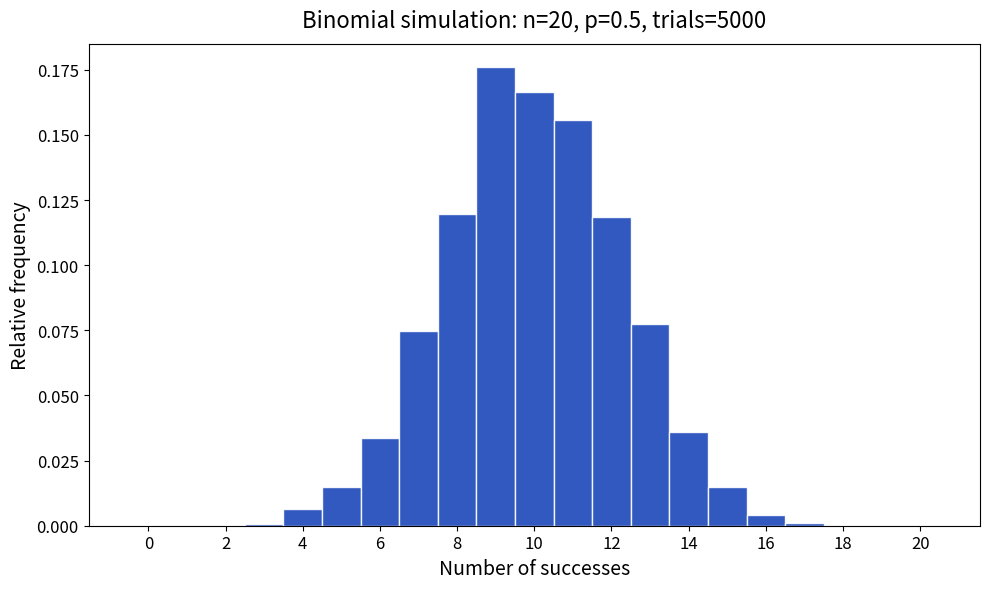

Reproduce this figure in Python.
#!/usr/bin/env python3
"""Binomial simulation demo for IB Math (probability / distributions).

Teacher pause points are in comments below. Projection-friendly defaults.
"""

from __future__ import annotations

import argparse

import numpy as np

# Teacher pause points:
# 1) Before running: "What should the histogram look like if n=20, p=0.5?"
# 2) After first plot: "What changes if p becomes 0.1?"
# 3) "How is this different from the binomial probability formula for a single k?"


def simulate(n: int, p: float, trials: int, seed: int) -> np.ndarray:
    rng = np.random.default_rng(seed)
    return rng.binomial(n=n, p=p, size=trials)


def main() -> None:
    parser = argparse.ArgumentParser(description=__doc__)
    parser.add_argument("--n", type=int, default=20, help="number of Bernoulli trials")
    parser.add_argument("--p", type=float, default=0.5, help="success probability")
    parser.add_argument("--trials", type=int, default=5000, help="simulation size")
    parser.add_argument("--seed", type=int, default=7)
    parser.add_argument(
        "--save",
        type=str,
        default="",
        help="optional path to save figure instead of showing it",
    )
    args = parser.parse_args()

    data = simulate(args.n, args.p, args.trials, args.seed)

    try:
        import matplotlib.pyplot as plt
    except ImportError as exc:  # pragma: no cover
        raise SystemExit(
            "matplotlib is required. Install with: python3 -m pip install matplotlib numpy"
        ) from exc

    fig, ax = plt.subplots(figsize=(10, 6))
    bins = np.arange(-0.5, args.n + 1.5, 1)
    ax.hist(data, bins=bins, density=True, color="#1A47B8", edgecolor="white", alpha=0.9)
    ax.set_title(
        f"Binomial simulation: n={args.n}, p={args.p}, trials={args.trials}",
        fontsize=16,
        pad=12,
    )
    ax.set_xlabel("Number of successes", fontsize=14)
    ax.set_ylabel("Relative frequency", fontsize=14)
    ax.tick_params(labelsize=12)
    ax.set_xticks(range(0, args.n + 1, max(1, args.n // 10)))
    fig.tight_layout()

    if args.save:
        fig.savefig(args.save, dpi=150)
        print(f"Saved {args.save}")
    else:
        print("Close the plot window to exit.")
        plt.show()


if __name__ == "__main__":
    main()
